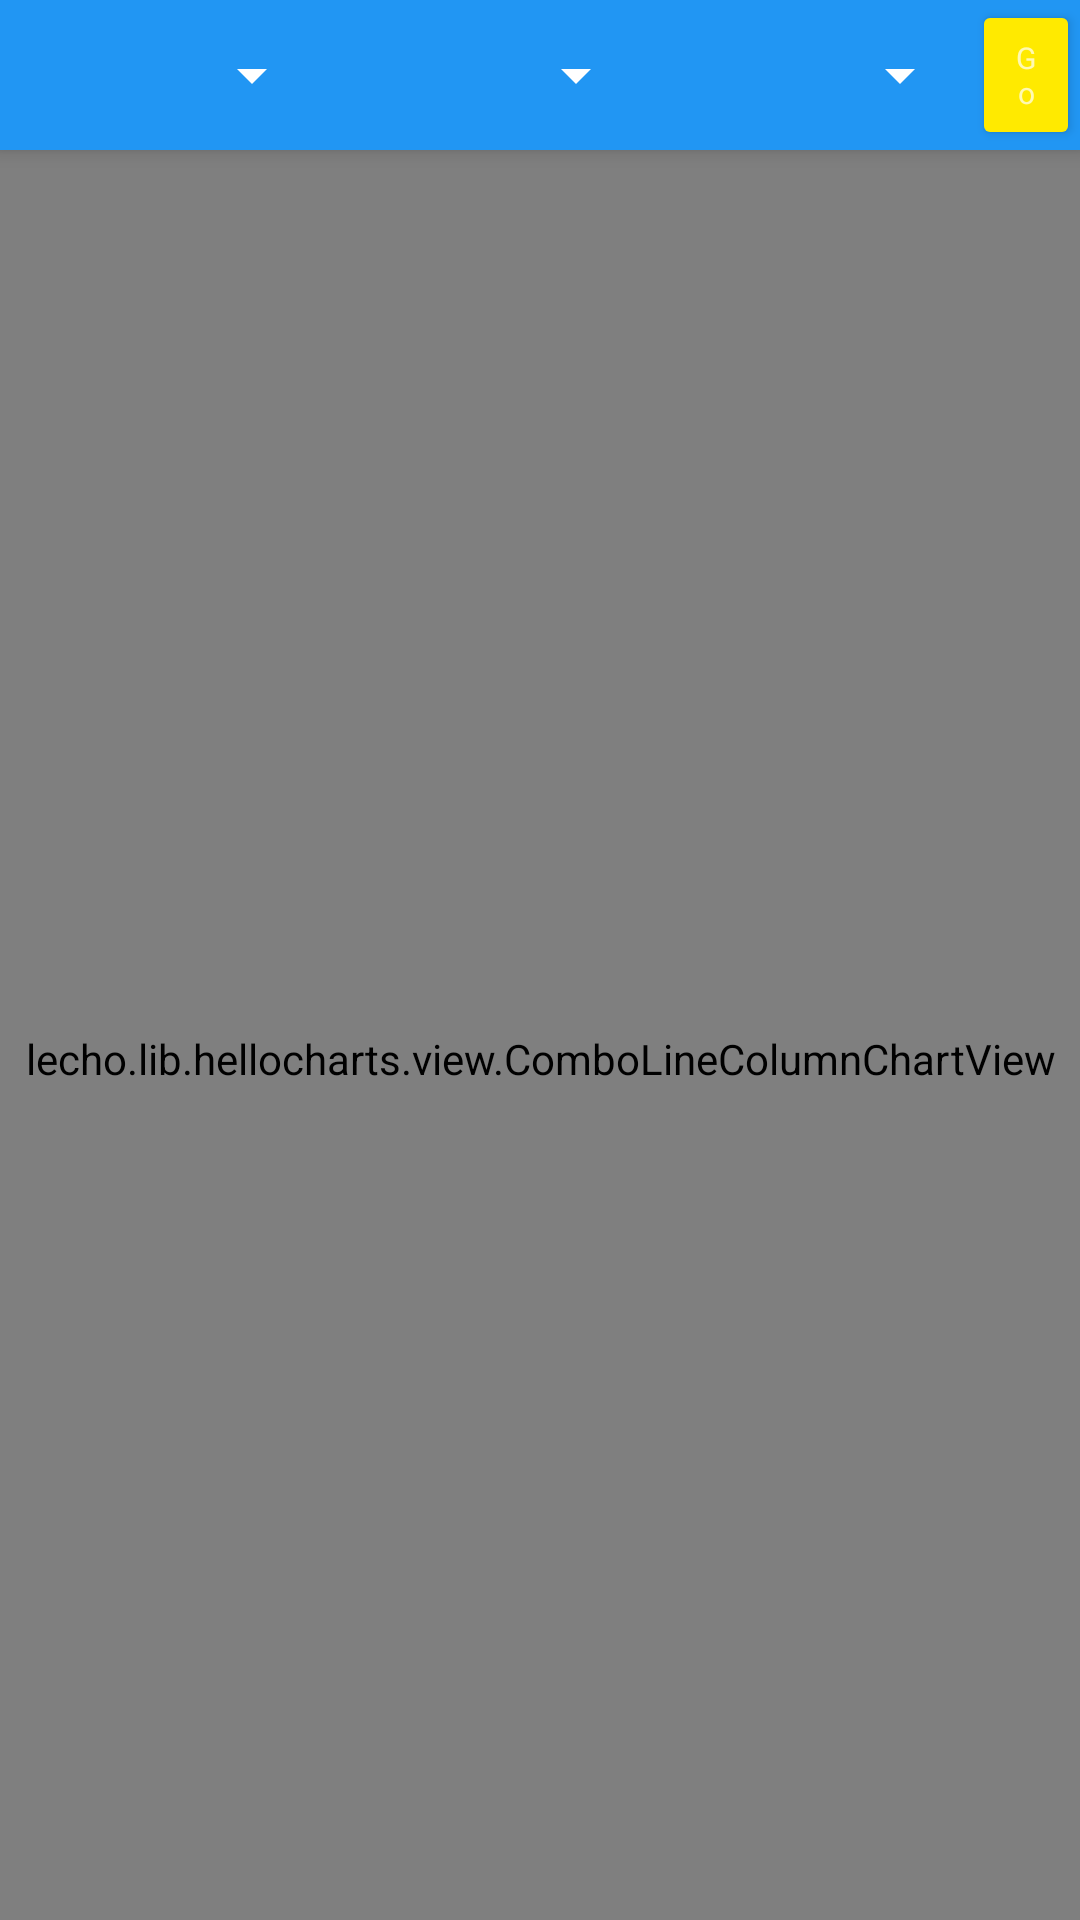

Layout XML and referenced resources for this Android screen:
<!-- AndroidManifest.xml: application theme AppTheme -->
<!-- res/layout/activity_graphs.xml -->
<?xml version="1.0" encoding="utf-8"?>
<layout
    xmlns:android="http://schemas.android.com/apk/res/android"
    xmlns:tools="http://schemas.android.com/tools"
    xmlns:app="http://schemas.android.com/apk/res-auto">

    <android.support.v4.widget.DrawerLayout
        android:id="@+id/drawer_layout"
        android:layout_width="match_parent"
        android:layout_height="match_parent"
        tools:context=".HelloGraph">

        <android.support.design.widget.CoordinatorLayout
            android:layout_width="match_parent"
            android:layout_height="match_parent"
            android:fitsSystemWindows="true"
            tools:context="com.bolyndevelopment.owner.runlogger2.HelloGraph">

            <android.support.design.widget.AppBarLayout
                android:layout_width="match_parent"
                android:layout_height="50dp"
                android:theme="@style/AppTheme.AppBarOverlay"
                android:visibility="visible">

                <android.support.v7.widget.Toolbar
                    android:id="@+id/toolbar"
                    android:layout_width="match_parent"
                    android:layout_height="?attr/actionBarSize"
                    android:background="?attr/colorPrimary"
                    android:visibility="gone"
                    app:layout_scrollFlags="scroll|enterAlways"
                    app:popupTheme="@style/AppTheme.PopupOverlay" />

                <LinearLayout
                    android:layout_width="match_parent"
                    android:layout_height="match_parent"
                    android:layout_gravity="center"
                    android:orientation="horizontal">

                    <Spinner
                        android:id="@+id/spinner_cardio_type"
                        android:layout_width="0dp"
                        android:layout_height="match_parent"
                        android:layout_weight="3"
                        android:popupBackground="@color/colorPrimary"
                        app:popupTheme="@style/AppTheme.PopupOverlay" />

                    <Spinner
                        android:id="@+id/spinner_data"
                        android:layout_width="0dp"
                        android:layout_height="match_parent"
                        android:layout_weight="3"
                        android:popupBackground="@color/colorPrimary"
                        app:popupTheme="@style/AppTheme.PopupOverlay" />

                    <Spinner
                        android:id="@+id/spinner_time_frame"
                        android:layout_width="0dp"
                        android:layout_height="match_parent"
                        android:layout_weight="3"
                        android:popupBackground="@color/colorPrimary"
                        app:popupTheme="@style/AppTheme.PopupOverlay" />

                    <Button
                        android:id="@+id/run_query_button"
                        style="@style/Widget.AppCompat.Button.Colored"
                        android:layout_width="0dp"
                        android:layout_height="match_parent"
                        android:layout_weight="1"
                        android:text="@string/run_query_button_text"
                        android:textAppearance="@style/TextAppearance.AppCompat.Small"
                        android:textSize="10sp" />

                </LinearLayout>

            </android.support.design.widget.AppBarLayout>

            <lecho.lib.hellocharts.view.ComboLineColumnChartView
                android:layout_width="match_parent"
                android:layout_height="match_parent"
                android:id="@+id/hello_graph"
                android:paddingTop="16dp"
                android:background="@color/colorPrimaryDark"
                app:layout_behavior="@string/appbar_scrolling_view_behavior"/>

            <TextView
                android:id="@+id/no_graph_data_tv"
                android:layout_width="match_parent"
                android:layout_height="match_parent"
                android:gravity="center"
                android:text="@string/no_graph_data"
                android:textAlignment="center"
                android:textColor="@android:color/white"
                android:textSize="24sp"
                android:textStyle="bold|italic"
                android:visibility="invisible"/>

            <LinearLayout
                android:layout_width="wrap_content"
                android:layout_height="wrap_content"
                android:orientation="vertical"
                android:layout_margin="@dimen/fab_margin"
                android:layout_gravity="bottom|end"
                android:visibility="gone">

                <android.support.design.widget.FloatingActionButton
                    android:id="@+id/fab_plus"
                    android:layout_width="wrap_content"
                    android:layout_height="wrap_content"
                    app:srcCompat="@drawable/ic_add_36dp"
                    android:layout_marginBottom="@dimen/fab_margin"/>

                <android.support.design.widget.FloatingActionButton
                    android:id="@+id/fab_minus"
                    android:layout_width="wrap_content"
                    android:layout_height="wrap_content"
                    app:srcCompat="@drawable/ic_minus_36dp"
                    android:layout_marginBottom="4dp"/>

            </LinearLayout>

        </android.support.design.widget.CoordinatorLayout>

        <android.support.design.widget.NavigationView
            android:id="@+id/charts_nav_view_right"
            android:layout_width="wrap_content"
            android:layout_height="match_parent"
            android:layout_gravity="right|end"
            android:maxWidth="200dp"
            android:background="@android:color/white"
            android:fitsSystemWindows="true"
            tools:context=".HelloGraph"
            android:visibility="gone">

            <LinearLayout
                android:layout_width="match_parent"
                android:layout_height="match_parent"
                android:orientation="vertical">

                <LinearLayout
                    android:layout_width="match_parent"
                    android:layout_height="100dp"
                    android:background="@color/colorPrimaryDark"
                    android:orientation="vertical"
                    android:paddingBottom="@dimen/activity_vertical_margin"
                    android:paddingLeft="@dimen/activity_horizontal_margin"
                    android:paddingRight="@dimen/activity_horizontal_margin"
                    android:paddingTop="@dimen/activity_vertical_margin"
                    android:theme="@style/ThemeOverlay.AppCompat.Dark">

                    <TextView
                        android:layout_width="match_parent"
                        android:layout_height="match_parent"
                        android:gravity="center"
                        android:textSize="24sp"
                        android:paddingTop="16dp"
                        android:text="Cardio Keeper"
                        android:textAppearance="@style/TextAppearance.AppCompat.Body1" />

                </LinearLayout>

                <TextView
                    android:id="@+id/lap_tv"
                    android:layout_width="match_parent"
                    android:layout_height="wrap_content"
                    style="@style/HelloGraphNavTextView"
                    android:text="@string/laps"/>

                <TextView
                    android:id="@+id/duration_tv"
                    android:layout_width="match_parent"
                    android:layout_height="wrap_content"
                    style="@style/HelloGraphNavTextView"
                    android:text="@string/duration"/>

                <TextView
                    android:id="@+id/distance_tv"
                    android:layout_width="match_parent"
                    android:layout_height="wrap_content"
                    style="@style/HelloGraphNavTextView"
                    android:text="@string/distance"/>

                <TextView
                    android:id="@+id/cal_burn_tv"
                    android:layout_width="match_parent"
                    android:layout_height="wrap_content"
                    style="@style/HelloGraphNavTextView"
                    android:text="@string/cal_burned"/>

                <View
                    android:layout_width="match_parent"
                    android:layout_height="2dp"
                    android:background="#cccccc"
                    android:layout_marginLeft="16dp"
                    android:layout_marginRight="16dp"
                    android:layout_marginBottom="4dp"
                    android:layout_marginTop="4dp"/>

                <TextView
                    android:id="@+id/days"
                    android:layout_width="match_parent"
                    android:layout_height="wrap_content"
                    style="@style/HelloGraphNavTextView"
                    android:text="@string/day"/>

                <TextView
                    android:id="@+id/weeks"
                    android:layout_width="match_parent"
                    android:layout_height="wrap_content"
                    style="@style/HelloGraphNavTextView"
                    android:text="@string/week"/>

                <TextView
                    android:id="@+id/months"
                    android:layout_width="match_parent"
                    android:layout_height="wrap_content"
                    style="@style/HelloGraphNavTextView"
                    android:text="@string/month"/>

                <TextView
                    android:id="@+id/year"
                    android:layout_width="match_parent"
                    android:layout_height="wrap_content"
                    style="@style/HelloGraphNavTextView"
                    android:text="@string/year"/>

                <View
                    android:layout_width="match_parent"
                    android:layout_height="2dp"
                    android:background="#cccccc"
                    android:layout_marginLeft="16dp"
                    android:layout_marginRight="16dp"
                    android:layout_marginBottom="4dp"
                    android:layout_marginTop="4dp"/>

            </LinearLayout>

        </android.support.design.widget.NavigationView>

    </android.support.v4.widget.DrawerLayout>

</layout>
<!-- resources referenced by this layout -->
<resources>
  <color name="colorPrimary">#2196f3</color>
  <color name="colorPrimaryDark">#1565c0</color>
  <dimen name="activity_horizontal_margin">16dp</dimen>
  <dimen name="activity_vertical_margin">16dp</dimen>
  <dimen name="fab_margin">16dp</dimen>
  <!-- drawable ic_add_36dp (drawable) -->
  <vector
      android:height="36dp"
      android:viewportHeight="24.0"
      android:viewportWidth="24.0"
      android:width="36dp"
      xmlns:android="http://schemas.android.com/apk/res/android">
      <path
          android:fillColor="#FFFFFFFF"
          android:pathData="M19,13h-6v6h-2v-6H5v-2h6V5h2v6h6v2z"/>
  </vector>
  <!-- drawable ic_minus_36dp (drawable) -->
  <vector android:height="36dp" android:viewportHeight="24.0"
      android:viewportWidth="24.0" android:width="36dp" xmlns:android="http://schemas.android.com/apk/res/android">
      <path android:fillColor="#FF0000FF" android:pathData="M19,13H5v-2h14v2z"/>
  </vector>
  <string name="cal_burned">Calories</string>
  <string name="distance">Distance</string>
  <string name="duration">Duration</string>
  <string name="laps">Laps</string>
  <string name="no_graph_data">Nothing to show\nfor those selections</string>
  <string name="run_query_button_text">Go</string>
  <string name="week">Week</string>
  <style name="AppTheme.AppBarOverlay" parent="ThemeOverlay.AppCompat.Dark.ActionBar" />
  <style name="AppTheme.PopupOverlay" parent="ThemeOverlay.AppCompat.Light" />
  <style name="HelloGraphNavTextView" parent="AppTheme">
          <item name="android:gravity">center_vertical</item>
          <item name="android:textSize">16sp</item>
          <item name="android:onClick">onNavClick</item>
          <item name="android:padding">16dp</item>
          <item name="android:background">?attr/selectableItemBackground</item>
  
      </style>
  <style name="AppTheme" parent="Theme.AppCompat.Light.DarkActionBar">
          
          <item name="colorPrimary">@color/colorPrimary</item>
          <item name="colorPrimaryDark">@color/colorPrimaryDark</item>
          <item name="colorAccent">@color/colorAccent</item>
      </style>
  <color name="colorAccent">#ffea00</color>
</resources>
